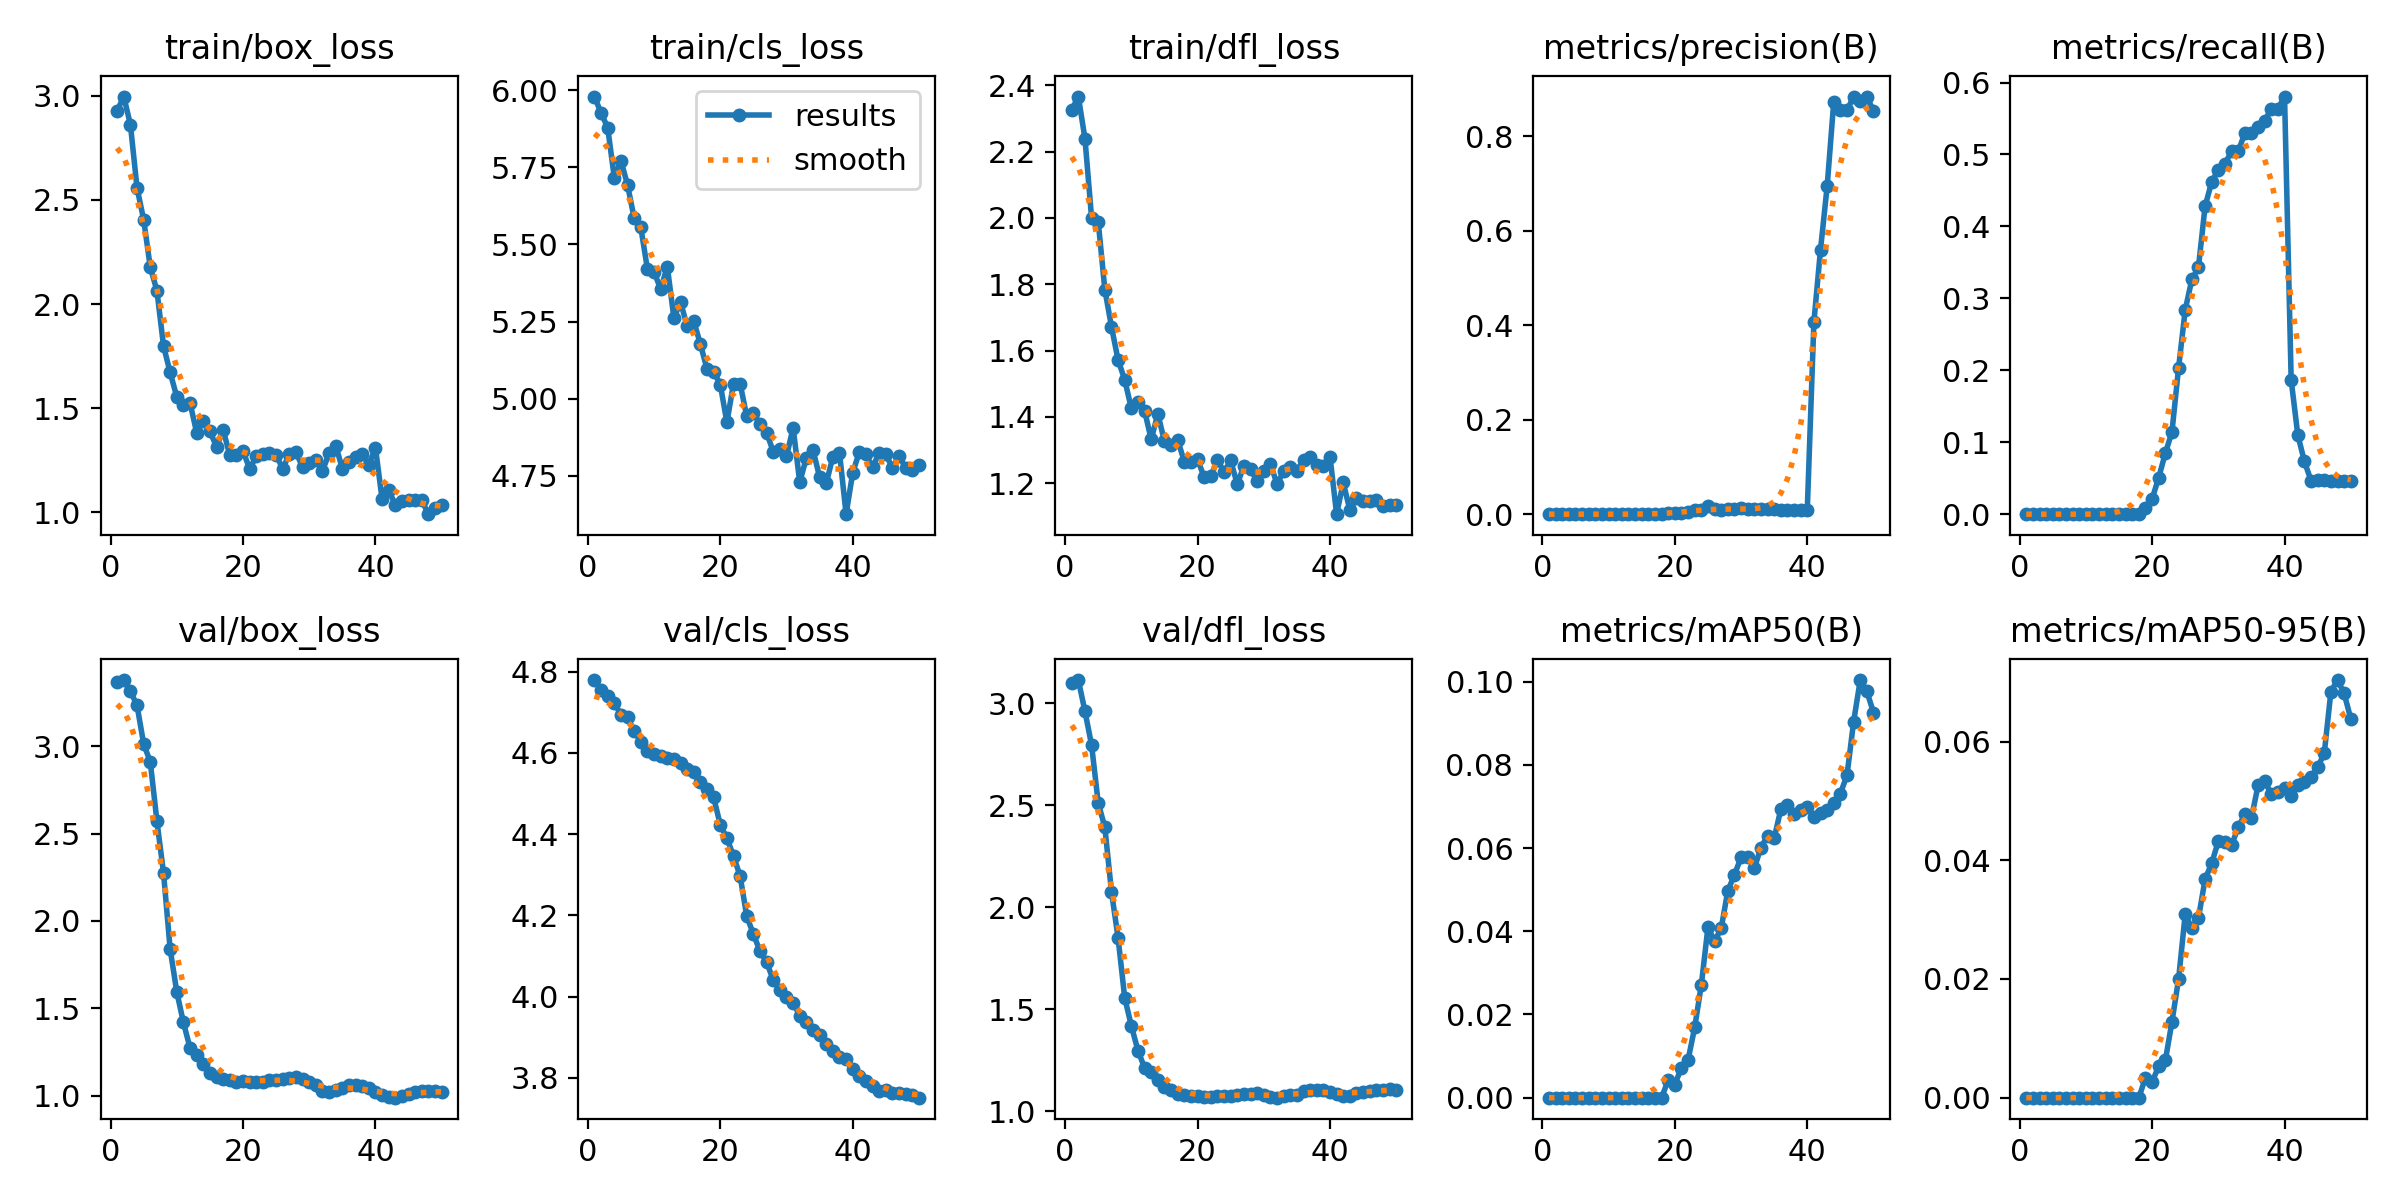

The data file committed next to this chart (first rows):
epoch, train/box_loss, train/cls_loss, train/dfl_loss, metrics/precision(B), metrics/recall(B), metrics/mAP50(B), metrics/mAP50-95(B), val/box_loss, val/cls_loss, val/dfl_loss, lr/pg0, lr/pg1, lr/pg2
1, 2.928, 5.98, 2.325, 0, 0, 0, 0, 3.368, 4.78, 3.099, 3.28e-06, 3.28e-06, 3.28e-06
2, 2.996, 5.926, 2.366, 0, 0, 0, 0, 3.377, 4.755, 3.114, 7.2339e-06, 7.2339e-06, 7.2339e-06
3, 2.861, 5.879, 2.239, 0, 0, 0, 0, 3.313, 4.74, 2.961, 1.1025e-05, 1.1025e-05, 1.1025e-05
4, 2.558, 5.716, 2, 0, 0, 0, 0, 3.232, 4.724, 2.795, 1.4655e-05, 1.4655e-05, 1.4655e-05
5, 2.405, 5.771, 1.989, 0, 0, 0, 0, 3.013, 4.693, 2.512, 1.8121e-05, 1.8121e-05, 1.8121e-05
6, 2.177, 5.693, 1.784, 0, 0, 0, 0, 2.909, 4.687, 2.393, 2.1426e-05, 2.1426e-05, 2.1426e-05
7, 2.065, 5.585, 1.672, 0, 0, 0, 0, 2.572, 4.655, 2.078, 2.4568e-05, 2.4568e-05, 2.4568e-05
8, 1.798, 5.555, 1.572, 0, 0, 0, 0, 2.274, 4.628, 1.851, 2.7548e-05, 2.7548e-05, 2.7548e-05
9, 1.672, 5.42, 1.512, 0, 0, 0, 0, 1.839, 4.606, 1.557, 3.0365e-05, 3.0365e-05, 3.0365e-05
10, 1.555, 5.411, 1.426, 0, 0, 0, 0, 1.595, 4.596, 1.419, 3.302e-05, 3.302e-05, 3.302e-05
11, 1.513, 5.355, 1.445, 0, 0, 0, 0, 1.42, 4.592, 1.298, 3.5513e-05, 3.5513e-05, 3.5513e-05
12, 1.526, 5.428, 1.419, 0, 0, 0, 0, 1.274, 4.588, 1.213, 3.7843e-05, 3.7843e-05, 3.7843e-05
13, 1.383, 5.261, 1.332, 0, 0, 0, 0, 1.235, 4.585, 1.191, 4.0011e-05, 4.0011e-05, 4.0011e-05
14, 1.438, 5.313, 1.409, 0, 0, 0, 0, 1.182, 4.575, 1.156, 4.2016e-05, 4.2016e-05, 4.2016e-05
15, 1.389, 5.235, 1.327, 0, 0, 0, 0, 1.131, 4.56, 1.118, 4.386e-05, 4.386e-05, 4.386e-05
16, 1.315, 5.251, 1.316, 0, 0, 0, 0, 1.109, 4.553, 1.103, 4.554e-05, 4.554e-05, 4.554e-05
17, 1.396, 5.176, 1.331, 0, 0, 0, 0, 1.096, 4.529, 1.088, 4.7059e-05, 4.7059e-05, 4.7059e-05
18, 1.276, 5.096, 1.265, 0, 0, 0, 0, 1.091, 4.513, 1.082, 4.8415e-05, 4.8415e-05, 4.8415e-05
19, 1.276, 5.087, 1.263, 0.00212, 0.00847, 0.00422, 0.00337, 1.08, 4.491, 1.076, 4.9609e-05, 4.9609e-05, 4.9609e-05
20, 1.294, 5.046, 1.272, 0.00178, 0.02119, 0.00312, 0.00264, 1.084, 4.423, 1.073, 5.064e-05, 5.064e-05, 5.064e-05
21, 1.21, 4.923, 1.218, 0.00273, 0.05085, 0.00725, 0.00531, 1.078, 4.39, 1.071, 4.9528e-05, 4.9528e-05, 4.9528e-05
22, 1.268, 5.049, 1.221, 0.00417, 0.08475, 0.00907, 0.00628, 1.077, 4.346, 1.071, 4.7904e-05, 4.7904e-05, 4.7904e-05
23, 1.282, 5.048, 1.271, 0.00893, 0.1144, 0.01688, 0.01279, 1.079, 4.297, 1.073, 4.6281e-05, 4.6281e-05, 4.6281e-05
24, 1.284, 4.942, 1.234, 0.00831, 0.2034, 0.02711, 0.01999, 1.091, 4.198, 1.074, 4.4657e-05, 4.4657e-05, 4.4657e-05
25, 1.274, 4.954, 1.269, 0.01739, 0.2839, 0.04095, 0.03092, 1.09, 4.154, 1.077, 4.3034e-05, 4.3034e-05, 4.3034e-05
26, 1.21, 4.917, 1.197, 0.01091, 0.3263, 0.03761, 0.02855, 1.099, 4.112, 1.083, 4.141e-05, 4.141e-05, 4.141e-05
27, 1.279, 4.89, 1.253, 0.00906, 0.3432, 0.04072, 0.03027, 1.105, 4.085, 1.085, 3.9786e-05, 3.9786e-05, 3.9786e-05
28, 1.288, 4.828, 1.242, 0.01026, 0.428, 0.04973, 0.03679, 1.107, 4.041, 1.087, 3.8163e-05, 3.8163e-05, 3.8163e-05
29, 1.217, 4.838, 1.208, 0.01048, 0.4619, 0.05356, 0.03952, 1.094, 4.017, 1.088, 3.6539e-05, 3.6539e-05, 3.6539e-05
30, 1.235, 4.813, 1.236, 0.01224, 0.4788, 0.05779, 0.0432, 1.078, 4, 1.08, 3.4916e-05, 3.4916e-05, 3.4916e-05
31, 1.252, 4.906, 1.26, 0.01147, 0.4873, 0.05799, 0.04309, 1.061, 3.985, 1.073, 3.3292e-05, 3.3292e-05, 3.3292e-05
32, 1.199, 4.729, 1.198, 0.01126, 0.5042, 0.05515, 0.04256, 1.027, 3.954, 1.067, 3.1668e-05, 3.1668e-05, 3.1668e-05
33, 1.284, 4.808, 1.236, 0.01074, 0.5042, 0.06015, 0.04555, 1.024, 3.939, 1.073, 3.0045e-05, 3.0045e-05, 3.0045e-05
34, 1.321, 4.834, 1.25, 0.01023, 0.5297, 0.06293, 0.04776, 1.035, 3.918, 1.078, 2.8421e-05, 2.8421e-05, 2.8421e-05
35, 1.21, 4.745, 1.238, 0.00999, 0.5297, 0.06237, 0.04716, 1.043, 3.905, 1.081, 2.6798e-05, 2.6798e-05, 2.6798e-05
36, 1.243, 4.725, 1.27, 0.00988, 0.5381, 0.0693, 0.05261, 1.063, 3.882, 1.099, 2.5174e-05, 2.5174e-05, 2.5174e-05
37, 1.268, 4.812, 1.279, 0.0092, 0.5466, 0.07026, 0.05329, 1.065, 3.866, 1.103, 2.355e-05, 2.355e-05, 2.355e-05
38, 1.28, 4.825, 1.255, 0.0088, 0.5636, 0.06825, 0.0512, 1.055, 3.852, 1.104, 2.1927e-05, 2.1927e-05, 2.1927e-05
39, 1.229, 4.625, 1.254, 0.00862, 0.5636, 0.06917, 0.05144, 1.047, 3.846, 1.103, 2.0303e-05, 2.0303e-05, 2.0303e-05
40, 1.31, 4.76, 1.281, 0.00892, 0.5805, 0.06986, 0.05213, 1.023, 3.821, 1.096, 1.868e-05, 1.868e-05, 1.868e-05
41, 1.065, 4.827, 1.107, 0.4067, 0.1864, 0.06744, 0.05086, 1.005, 3.804, 1.087, 1.7056e-05, 1.7056e-05, 1.7056e-05
42, 1.109, 4.819, 1.203, 0.56, 0.1102, 0.06839, 0.05269, 0.9932, 3.792, 1.078, 1.5432e-05, 1.5432e-05, 1.5432e-05
43, 1.035, 4.777, 1.119, 0.6935, 0.0733, 0.0691, 0.05321, 0.9897, 3.78, 1.074, 1.3809e-05, 1.3809e-05, 1.3809e-05
44, 1.053, 4.825, 1.154, 0.873, 0.04664, 0.07093, 0.05399, 1.001, 3.769, 1.088, 1.2185e-05, 1.2185e-05, 1.2185e-05
45, 1.061, 4.82, 1.145, 0.855, 0.04739, 0.07312, 0.05565, 1.009, 3.771, 1.095, 1.0562e-05, 1.0562e-05, 1.0562e-05
46, 1.058, 4.774, 1.146, 0.8547, 0.04715, 0.07754, 0.05806, 1.021, 3.762, 1.102, 8.938e-06, 8.938e-06, 8.938e-06
47, 1.058, 4.815, 1.151, 0.8838, 0.04661, 0.09043, 0.06842, 1.026, 3.762, 1.106, 7.3144e-06, 7.3144e-06, 7.3144e-06
48, 0.9913, 4.774, 1.133, 0.8745, 0.0456, 0.1004, 0.07038, 1.026, 3.759, 1.107, 5.6908e-06, 5.6908e-06, 5.6908e-06
49, 1.021, 4.769, 1.135, 0.8822, 0.0463, 0.09768, 0.06812, 1.029, 3.757, 1.108, 4.0672e-06, 4.0672e-06, 4.0672e-06
50, 1.034, 4.785, 1.136, 0.8542, 0.04661, 0.09259, 0.06386, 1.024, 3.751, 1.105, 2.4436e-06, 2.4436e-06, 2.4436e-06
